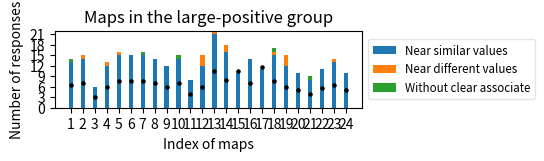

Write the Python code that produced this figure.
import matplotlib.pyplot as plt
from matplotlib.ticker import MaxNLocator
import numpy as np


labels = [str(i) for i in range(1,25)]

# negative
# similar_count = [4,3,0,1,5,2,3,1,5,0,2,1,0,0,4,3,3,1,3,2,0,2,1,1]
# diff_count = [1,7,2,8,5,6,4,9,11,3,3,4,4,6,5,4,8,9,4,6,5,4,3,5]
# noClear_count = [9,9,6,4,6,11,6,7,5,6,8,4,5,9,6,2,8,9,9,3,8,4,9,8]
# # answerAI = [2,2,2,2, 2,2,2,2, 2,2,0,2, 2,2,2,2, 0,2,0,2, 0,2,0,2]
# answerAI = [2,2,2,2, 2,2,2,2, 2,2,2,2, 2,2,2,2, 2,2,2,2, 2,2,2,2]

# # no-autocorrelation
# similar_count = [7,5,4,2,4,0,5,2,7,2,4,2,5,1,5,1,1,3,3,1,2,3,2,0]
# diff_count = [1,3,6,2,2,5,5,2,3,8,4,5,5,3,7,3,4,8,6,4,4,4,9,5]
# noClear_count = [5,5,3,7,5,8,8,4,8,7,6,7,4,6,4,5,5,4,12,9,5,6,7,6]
# # answerAI = [0,2,1,2, 1,2,1,0, 1,2,1,2, 0,2,1,2, 1,2,1,2, 1,2,1,2]
# answerAI = [2,0,1,1, 0,1,2,1, 0,1,1,1, 2,2,2,2, 2,2,2,2, 2,2,0,2]

# # small positive
# similar_count = [11,15,11,14,10,14,16,14,12,18,12,9,8,7,8,5,10,9,7,11,5,11,8,10]
# diff_count = [3,1,0,0,0,1,1,0,1,2,2,1,4,0,1,0,3,1,2,1,3,3,2,2]
# noClear_count = [1,1,1,3,3,0,2,0,3,3,1,7,3,5,2,1,2,3,3,2,3,5,3,3]
# # answerAI = [1,0,1,0, 1,0,1,1, 1,0,1,1, 1,2,1,2, 1,2,1,0, 1,2,1,2]
# answerAI = [1,1,1,1, 1,1,1,1, 1,1,1,1, 1,1,1,0, 2,0,2,1, 1,1,0,1]

# large positive
similar_count = [13,14,6,12,15,15,15,14,12,14,8,12,21,16,10,14,11,15,12,10,8,11,13,10]
diff_count = [0,1,0,1,1,0,0,0,0,0,0,3,1,2,0,0,0,1,3,0,0,0,1,0]
noClear_count = [1,0,0,0,0,0,1,0,0,1,0,0,0,0,0,0,0,1,0,0,1,0,0,0]
# answerAI = [1,1,1,0, 1,1,1,1, 1,1,1,0, 1,1,1,1, 1,0,1,1, 1,0,1,1]
answerAI = [1,1,1,1, 1,1,1,1, 1,1,1,1, 1,1,0,1, 0,1,1,1, 1,1,1,1]


# men_std = [2, 3, 4, 1, 2]
# women_std = [3, 5, 2, 3, 3]
width = 0.35       # the width of the bars: can also be len(x) sequence

# fig, ax = plt.subplots(figsize=(4, 1))

fig = plt.figure(figsize=(5, 1))
ax = fig.add_subplot(1, 5, (1, 4))
# fig, ax = plt.subplots()

similar_count = np.array(similar_count)
diff_count = np.array(diff_count)
noClear_count = np.array(noClear_count)


ax.bar(labels, similar_count, width,  label='Near similar values')
ax.bar(labels, diff_count, width,  bottom=similar_count, label='Near different values')
ax.bar(labels, noClear_count, width,  bottom=similar_count + diff_count, label='Without clear associate')

yList = []
for i in range(len(answerAI)):
    ai = answerAI[i]
    if ai == 1:
        y = similar_count[i] / 2 
    elif ai == 2:
        y = similar_count[i] + diff_count[i] / 2
    else:
        y = similar_count[i] + diff_count[i] + max(noClear_count[i] / 2,0.5)
    yList.append(y)

ax.scatter(labels, yList, s = 5,c = 'black')

ax.set_xlabel('Index of maps')
ax.set_ylabel('Number of responses')
ax.yaxis.set_major_locator(MaxNLocator(integer=True))
ax.set_title('Maps in the large-positive group')
# ax.set_title('Maps in the negative group')
ax.legend(framealpha = 0.5,fontsize = 'small',loc='center left', bbox_to_anchor=(1, 0.5))

plt.show()
